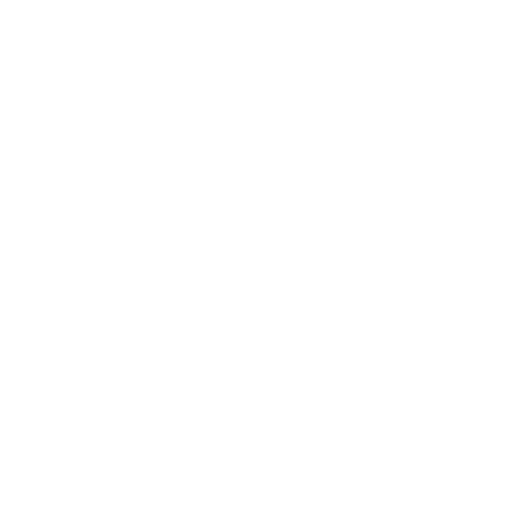
t = 0.00 s
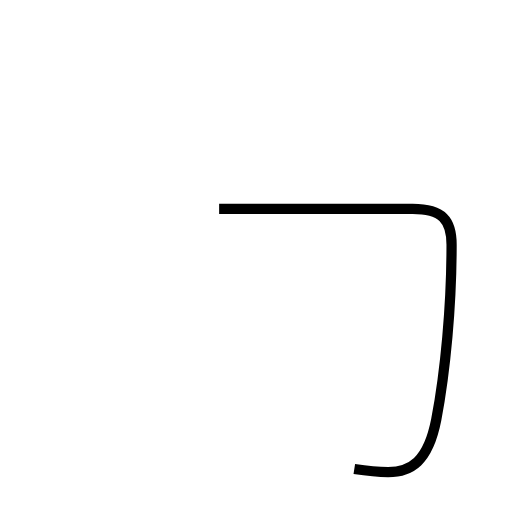
t = 1.59 s
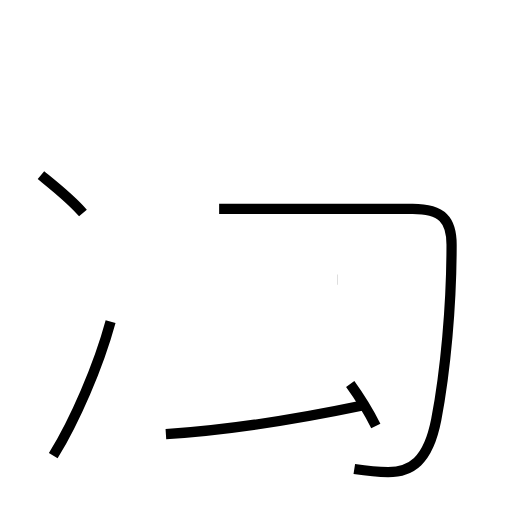
t = 2.92 s
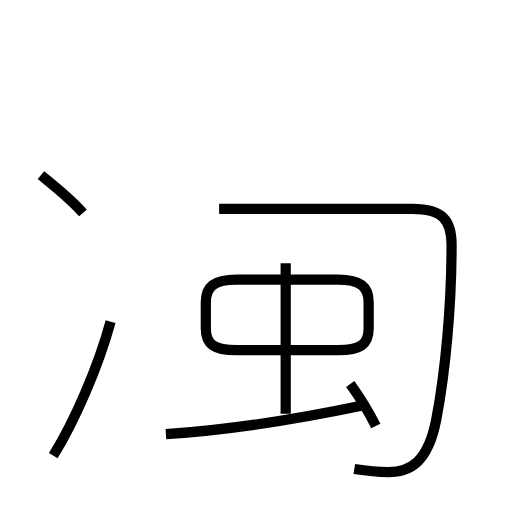
t = 4.62 s
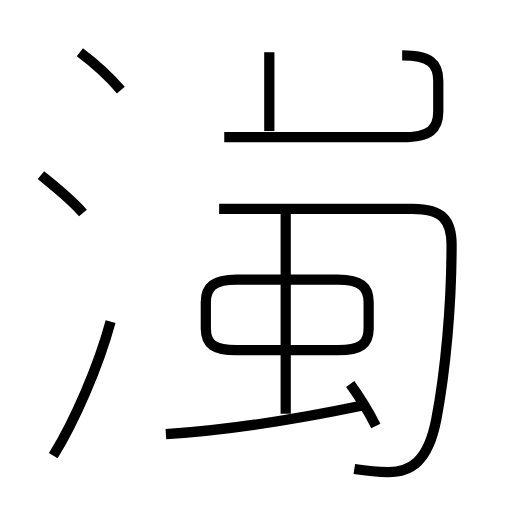
t = 6.07 s
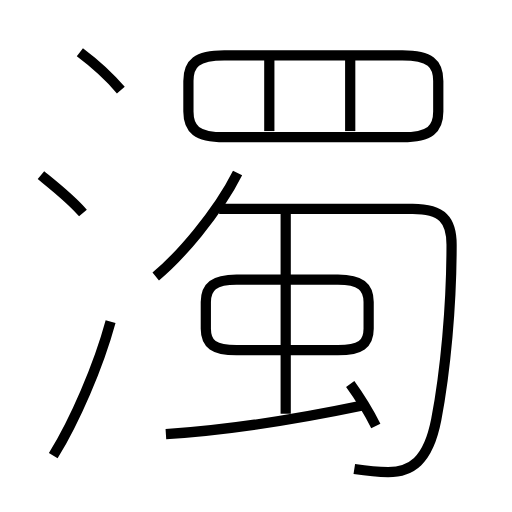
t = 7.60 s

The animated SVG that drew these frames (rendered in a browser with its animation timeline set to each time). Animation: 12 SMIL elements (animate=12); one cycle of 7.60 s.

<?xml version='1.0' encoding='utf-8'?>
<svg viewBox="0.0 -6.0 50.0 50.0" version="1.1" xmlns="http://www.w3.org/2000/svg"><rect x="-1000" y="-1000" width="2000" height="2000" stroke="white" fill="white" /><g style="fill:none;stroke:#000000;stroke-width:1"><path d="M 34.6 1.8 C 35.9 2.0 36.9 2.1 37.9 2.1 C 40.1 2.1 41.8 1.1 42.6 -3.0 C 43.5 -7.7 44.1 -14.2 44.1 -20.1 C 44.1 -22.5 43.2 -23.6 40.3 -23.6 L 21.4 -23.6 " transform="translate(0.0 38.0)" stroke-dasharray="53.10993868019094" stroke-dashoffset="53.10993868019094"><animate attributeName="stroke-dashoffset" from="53.10993868019094" to="0" dur="1.5932981604057281s" begin="0s; anim_end.end" fill="freeze" id="anim0" /></path><path d="M 5.2 0.5 C 7.3 -2.9 9.6 -8.2 10.8 -12.6 " transform="translate(0.0 38.0)" stroke-dasharray="14.287769544241664" stroke-dashoffset="14.287769544241664"><animate attributeName="stroke-dashoffset" from="14.287769544241664" to="0" dur="0.4286330863272499s" begin="anim0.end" fill="freeze" id="anim1" /></path><path d="M 16.2 -1.6 C 22.4 -2.0 28.7 -3.0 35.4 -4.4 " transform="translate(0.0 38.0)" stroke-dasharray="19.419454464288883" stroke-dashoffset="19.419454464288883"><animate attributeName="stroke-dashoffset" from="19.419454464288883" to="0" dur="0.5825836339286664s" begin="anim1.end" fill="freeze" id="anim2" /></path><path d="M 8.1 -23.2 C 6.9 -24.6 5.1 -26.0 4.0 -26.9 " transform="translate(0.0 38.0)" stroke-dasharray="5.530145808110436" stroke-dashoffset="5.530145808110436"><animate attributeName="stroke-dashoffset" from="5.530145808110436" to="0" dur="0.16590437424331309s" begin="anim2.end" fill="freeze" id="anim3" /></path><path d="M 36.7 -2.4 C 36.0 -3.8 35.0 -5.4 34.2 -6.5 " transform="translate(0.0 38.0)" stroke-dasharray="4.806820980154857" stroke-dashoffset="4.806820980154857"><animate attributeName="stroke-dashoffset" from="4.806820980154857" to="0" dur="0.1442046294046457s" begin="anim3.end" fill="freeze" id="anim4" /></path><path d="M 33.0 -16.7 L 23.1 -16.7 C 20.9 -16.7 20.1 -16.0 20.1 -14.5 L 20.1 -11.9 C 20.1 -10.4 20.9 -9.8 23.1 -9.8 L 33.0 -9.8 C 35.2 -9.8 36.0 -10.4 36.0 -11.9 L 36.0 -14.5 C 36.0 -16.0 35.2 -16.7 33.0 -16.7 Z " transform="translate(0.0 38.0)" stroke-dasharray="42.047826552146276" stroke-dashoffset="42.047826552146276"><animate attributeName="stroke-dashoffset" from="42.047826552146276" to="0" dur="1.2614347965643882s" begin="anim4.end" fill="freeze" id="anim5" /></path><path d="M 27.9 -3.6 L 27.9 -23.2 " transform="translate(0.0 38.0)" stroke-dasharray="19.599999999999998" stroke-dashoffset="19.599999999999998"><animate attributeName="stroke-dashoffset" from="19.599999999999998" to="0" dur="0.588s" begin="anim5.end" fill="freeze" id="anim6" /></path><path d="M 11.8 -35.2 C 10.7 -36.5 9.0 -38.0 7.8 -38.9 " transform="translate(0.0 38.0)" stroke-dasharray="5.45839716880201" stroke-dashoffset="5.45839716880201"><animate attributeName="stroke-dashoffset" from="5.45839716880201" to="0" dur="0.1637519150640603s" begin="anim6.end" fill="freeze" id="anim7" /></path><path d="M 26.3 -31.2 L 26.3 -38.9 " transform="translate(0.0 38.0)" stroke-dasharray="7.699999999999999" stroke-dashoffset="7.699999999999999"><animate attributeName="stroke-dashoffset" from="7.699999999999999" to="0" dur="0.23099999999999998s" begin="anim7.end" fill="freeze" id="anim8" /></path><path d="M 21.9 -30.6 L 39.3 -30.6 C 42.0 -30.6 42.8 -31.4 42.8 -33.1 L 42.8 -36.1 C 42.8 -37.8 42.0 -38.6 39.3 -38.6 L 21.9 -38.6 C 19.2 -38.6 18.4 -37.8 18.4 -36.1 L 18.4 -33.1 C 18.4 -31.4 19.2 -30.6 21.9 -30.6 Z " transform="translate(0.0 38.0)" stroke-dasharray="60.72750945711382" stroke-dashoffset="60.72750945711382"><animate attributeName="stroke-dashoffset" from="60.72750945711382" to="0" dur="1.8218252837134146s" begin="anim8.end" fill="freeze" id="anim9" /></path><path d="M 34.2 -31.2 L 34.2 -38.9 " transform="translate(0.0 38.0)" stroke-dasharray="7.699999999999999" stroke-dashoffset="7.699999999999999"><animate attributeName="stroke-dashoffset" from="7.699999999999999" to="0" dur="0.23099999999999998s" begin="anim9.end" fill="freeze" id="anim10" /></path><path d="M 23.2 -27.1 C 21.2 -23.1 17.4 -18.8 15.2 -17.0" transform="translate(0.0 38.0)" stroke-dasharray="12.957737136295542" stroke-dashoffset="12.957737136295542"><animate attributeName="stroke-dashoffset" from="12.957737136295542" to="0" dur="0.38873211408886627s" begin="anim10.end" fill="freeze" id="anim_end" /></path></g></svg>
